Dataset: dataset (GitHub, akbartangir/DL-workspace). Classes: paper, rock, scissors.

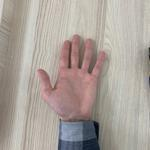
Label: paper

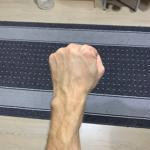
Label: rock

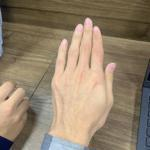
Label: paper

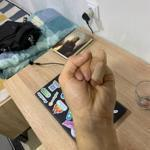
Label: rock

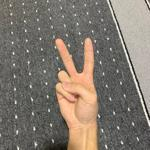
Label: scissors

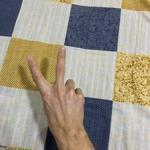
Label: scissors
